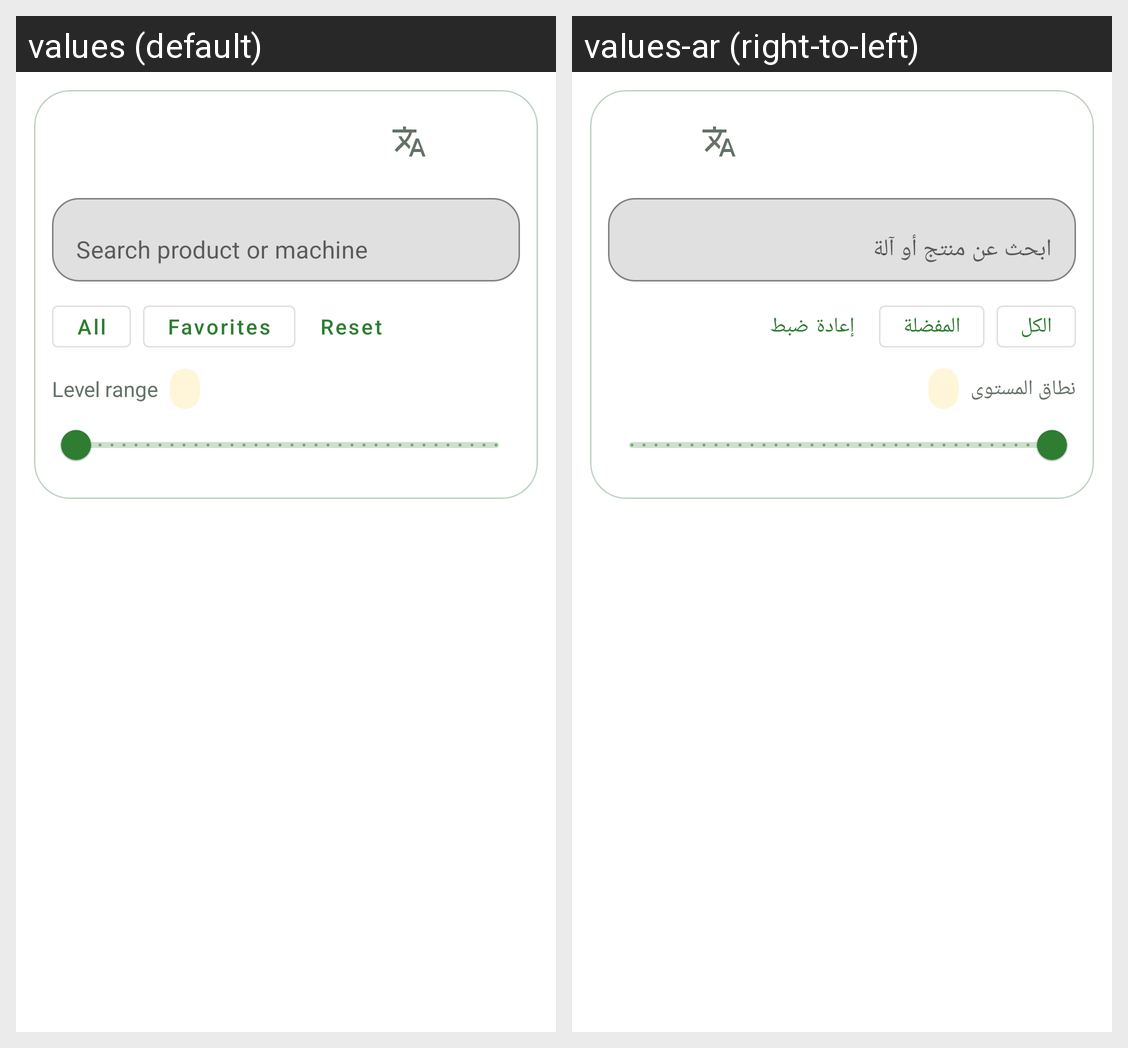

Locale-by-locale string values for the Android screen shown in this grid:
Android screen res/layout/keyboard_view.xml rendered under 2 locales, left to right: values (default), values-ar (right-to-left). Device: Nexus 5 (rendered at 1080×1920; each locale shown at half size, 540×960, under a caption strip naming it); theme Theme.HayDayKeyboard.
Strings drawn on this screen, with the default value and each locale's value (text and hints the layout hard-codes, and strings that could not be matched under every locale, appear in the picture but are not listed):

search_hint
  values: Search product or machine
  values-ar: ابحث عن منتج أو آلة

tab_all
  values: All
  values-ar: الكل

tab_favorites
  values: Favorites
  values-ar: المفضلة

reset_filters
  values: Reset
  values-ar: إعادة ضبط

level_from
  values: Level range
  values-ar: نطاق المستوى
